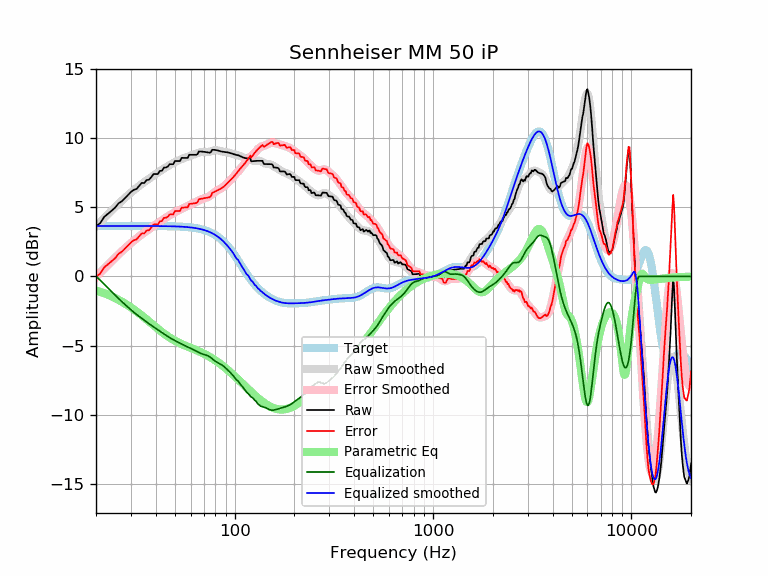

Source data for this figure (header and first rows):
frequency, raw, error, smoothed, error_smoothed, equalization, parametric_eq, equalized_raw, equalized_smoothed, target
20, 3.63, -0.02, 3.62, -0.03, 0.03, -1.00, 3.65, 3.65, 3.65
21, 3.85, 0.20, 3.93, 0.28, -0.28, -1.11, 3.57, 3.65, 3.65
22, 4.30, 0.65, 4.22, 0.57, -0.57, -1.21, 3.73, 3.65, 3.65
23, 4.53, 0.88, 4.49, 0.85, -0.85, -1.33, 3.68, 3.65, 3.65
24, 4.75, 1.10, 4.76, 1.11, -1.11, -1.44, 3.64, 3.65, 3.65
25, 4.98, 1.33, 5.01, 1.36, -1.36, -1.56, 3.62, 3.65, 3.65
26, 5.29, 1.64, 5.24, 1.60, -1.60, -1.69, 3.69, 3.65, 3.65
27, 5.43, 1.78, 5.47, 1.82, -1.82, -1.82, 3.61, 3.65, 3.65
28, 5.66, 2.01, 5.68, 2.03, -2.03, -1.96, 3.63, 3.65, 3.65
29, 5.88, 2.23, 5.87, 2.22, -2.22, -2.09, 3.66, 3.65, 3.65
30, 6.10, 2.46, 6.05, 2.41, -2.41, -2.24, 3.70, 3.65, 3.65
31, 6.25, 2.61, 6.23, 2.58, -2.58, -2.38, 3.67, 3.65, 3.65
32, 6.32, 2.67, 6.39, 2.74, -2.74, -2.52, 3.58, 3.65, 3.65
33, 6.54, 2.89, 6.54, 2.89, -2.89, -2.67, 3.65, 3.65, 3.65
34, 6.75, 3.11, 6.68, 3.03, -3.03, -2.82, 3.72, 3.65, 3.65
35, 6.74, 3.10, 6.81, 3.17, -3.17, -2.96, 3.58, 3.64, 3.64
36, 6.96, 3.32, 6.94, 3.29, -3.29, -3.11, 3.67, 3.64, 3.64
37, 6.98, 3.34, 7.06, 3.41, -3.41, -3.25, 3.57, 3.64, 3.64
38, 7.17, 3.53, 7.17, 3.53, -3.53, -3.39, 3.64, 3.64, 3.64
39, 7.40, 3.75, 7.28, 3.64, -3.64, -3.52, 3.75, 3.64, 3.64
40, 7.39, 3.75, 7.39, 3.75, -3.75, -3.66, 3.64, 3.64, 3.64
41, 7.39, 3.76, 7.50, 3.86, -3.86, -3.78, 3.54, 3.64, 3.64
42, 7.63, 3.99, 7.60, 3.96, -3.96, -3.90, 3.67, 3.64, 3.64
43, 7.63, 3.99, 7.69, 4.06, -4.06, -4.02, 3.57, 3.64, 3.64
44, 7.86, 4.23, 7.79, 4.15, -4.15, -4.12, 3.71, 3.63, 3.63
45, 7.87, 4.24, 7.88, 4.24, -4.24, -4.23, 3.62, 3.63, 3.63
46, 7.93, 4.31, 7.96, 4.33, -4.33, -4.32, 3.60, 3.63, 3.63
47, 8.10, 4.48, 8.04, 4.42, -4.42, -4.41, 3.69, 3.63, 3.63
48, 8.10, 4.48, 8.12, 4.49, -4.49, -4.49, 3.61, 3.62, 3.62
49, 8.11, 4.49, 8.19, 4.57, -4.57, -4.57, 3.54, 3.62, 3.62
50, 8.33, 4.72, 8.25, 4.64, -4.64, -4.64, 3.70, 3.62, 3.62
51, 8.34, 4.72, 8.31, 4.70, -4.70, -4.71, 3.63, 3.61, 3.61
52, 8.33, 4.73, 8.37, 4.76, -4.76, -4.77, 3.57, 3.61, 3.61
53, 8.33, 4.73, 8.42, 4.82, -4.82, -4.83, 3.51, 3.60, 3.60
54, 8.56, 4.97, 8.47, 4.88, -4.88, -4.88, 3.68, 3.59, 3.59
55, 8.56, 4.97, 8.52, 4.93, -4.93, -4.93, 3.62, 3.59, 3.59
56, 8.56, 4.98, 8.57, 4.99, -4.99, -4.98, 3.57, 3.58, 3.58
57, 8.56, 4.99, 8.61, 5.04, -5.04, -5.03, 3.52, 3.57, 3.57
58, 8.56, 5.00, 8.65, 5.09, -5.09, -5.07, 3.47, 3.56, 3.56
59, 8.79, 5.23, 8.69, 5.14, -5.14, -5.11, 3.65, 3.55, 3.55
60, 8.78, 5.24, 8.73, 5.19, -5.19, -5.16, 3.60, 3.54, 3.54
61, 8.78, 5.26, 8.76, 5.23, -5.23, -5.20, 3.55, 3.53, 3.53
62, 8.78, 5.27, 8.80, 5.28, -5.28, -5.24, 3.50, 3.51, 3.51
63, 8.79, 5.29, 8.83, 5.33, -5.33, -5.28, 3.45, 3.50, 3.50
64, 8.79, 5.30, 8.87, 5.39, -5.39, -5.32, 3.40, 3.48, 3.48
65, 8.84, 5.37, 8.91, 5.44, -5.44, -5.36, 3.40, 3.47, 3.47
66, 9.02, 5.57, 8.94, 5.49, -5.49, -5.41, 3.53, 3.45, 3.45
67, 9.02, 5.59, 8.96, 5.54, -5.54, -5.45, 3.49, 3.43, 3.43
68, 9.02, 5.61, 8.98, 5.57, -5.57, -5.49, 3.44, 3.41, 3.41
69, 9.01, 5.63, 8.99, 5.61, -5.61, -5.54, 3.41, 3.38, 3.38
70, 9.00, 5.64, 8.99, 5.63, -5.63, -5.58, 3.37, 3.36, 3.36
71, 8.99, 5.66, 8.99, 5.66, -5.66, -5.63, 3.33, 3.33, 3.33
72, 8.97, 5.67, 8.98, 5.68, -5.68, -5.67, 3.29, 3.30, 3.30
73, 8.96, 5.69, 8.99, 5.72, -5.72, -5.72, 3.24, 3.27, 3.27
74, 8.94, 5.71, 9.00, 5.76, -5.76, -5.77, 3.18, 3.24, 3.24
75, 8.93, 5.73, 9.01, 5.81, -5.81, -5.81, 3.12, 3.20, 3.20
76, 8.99, 5.83, 9.04, 5.88, -5.88, -5.86, 3.11, 3.16, 3.16
77, 9.15, 6.03, 9.06, 5.94, -5.94, -5.91, 3.21, 3.12, 3.12
78, 9.15, 6.07, 9.09, 6.01, -6.01, -5.97, 3.14, 3.08, 3.08
79, 9.14, 6.11, 9.11, 6.07, -6.07, -6.02, 3.07, 3.03, 3.03
... 553 more rows
